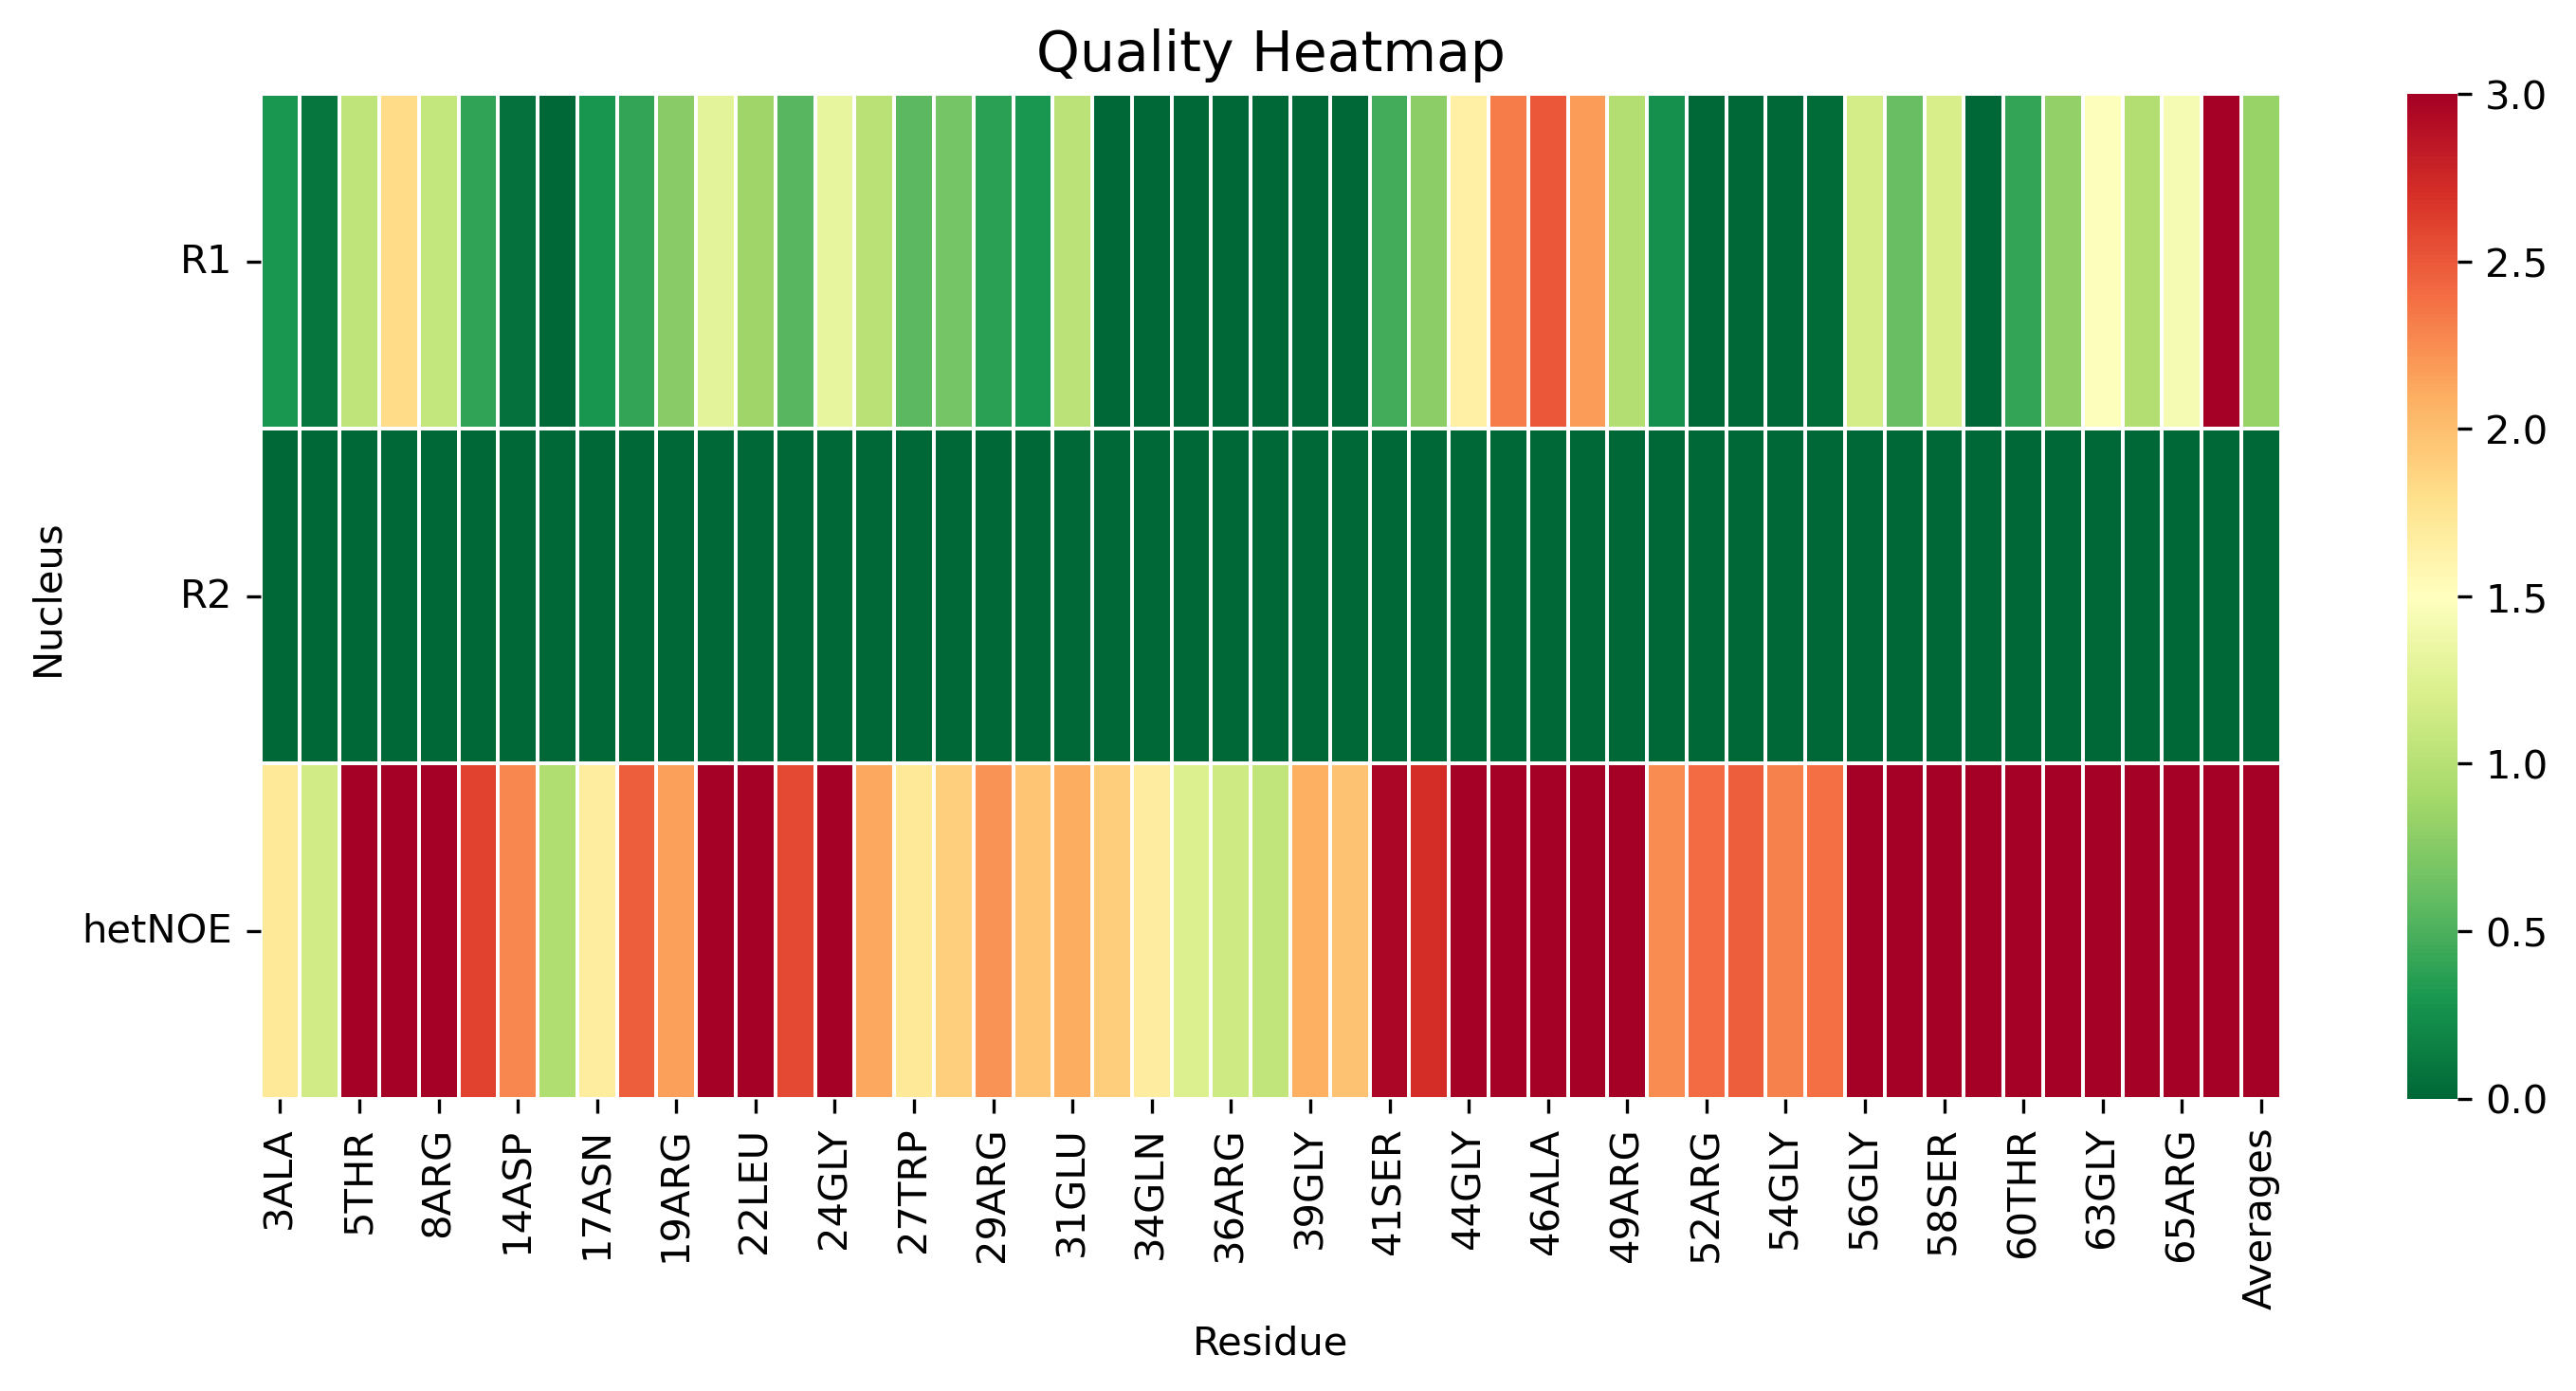

Source data for this figure (header and first rows):
, 3ALA, 4MET, 5THR, 7VAL, 8ARG, 12THR, 14ASP, 16LEU, 17ASN, 18LEU, 19ARG, 20GLY, 22LEU, 23ASP, 24GLY, 26ARG, 27TRP, 28ARG, 29ARG, 30ALA, 31GLU, 33ALA, 34GLN
R1, 0.3032, 0.08603, 1.049, 1.825, 1.074, 0.397, 0.05987, 0.0, 0.2842, 0.4043, 0.7704, 1.285, 0.8747, 0.543, 1.322, 1.013, 0.5662, 0.6741, 0.3733, 0.2944, 1.021, 0.0, 0.0
R2, 0.0, 0.0, 0.0, 0.0, 0.0, 0.0, 0.0, 0.0, 0.0, 0.0, 0.0, 0.0, 0.0, 0.0, 0.0, 0.0, 0.0, 0.0, 0.0, 0.0, 0.0, 0.0, 0.0
hetNOE, 1.718, 1.151, 3.654, 4.674, 3.209, 2.611, 2.274, 0.9715, 1.677, 2.462, 2.166, 3.678, 3.025, 2.574, 3.385, 2.124, 1.714, 1.887, 2.215, 1.962, 2.098, 1.899, 1.669
